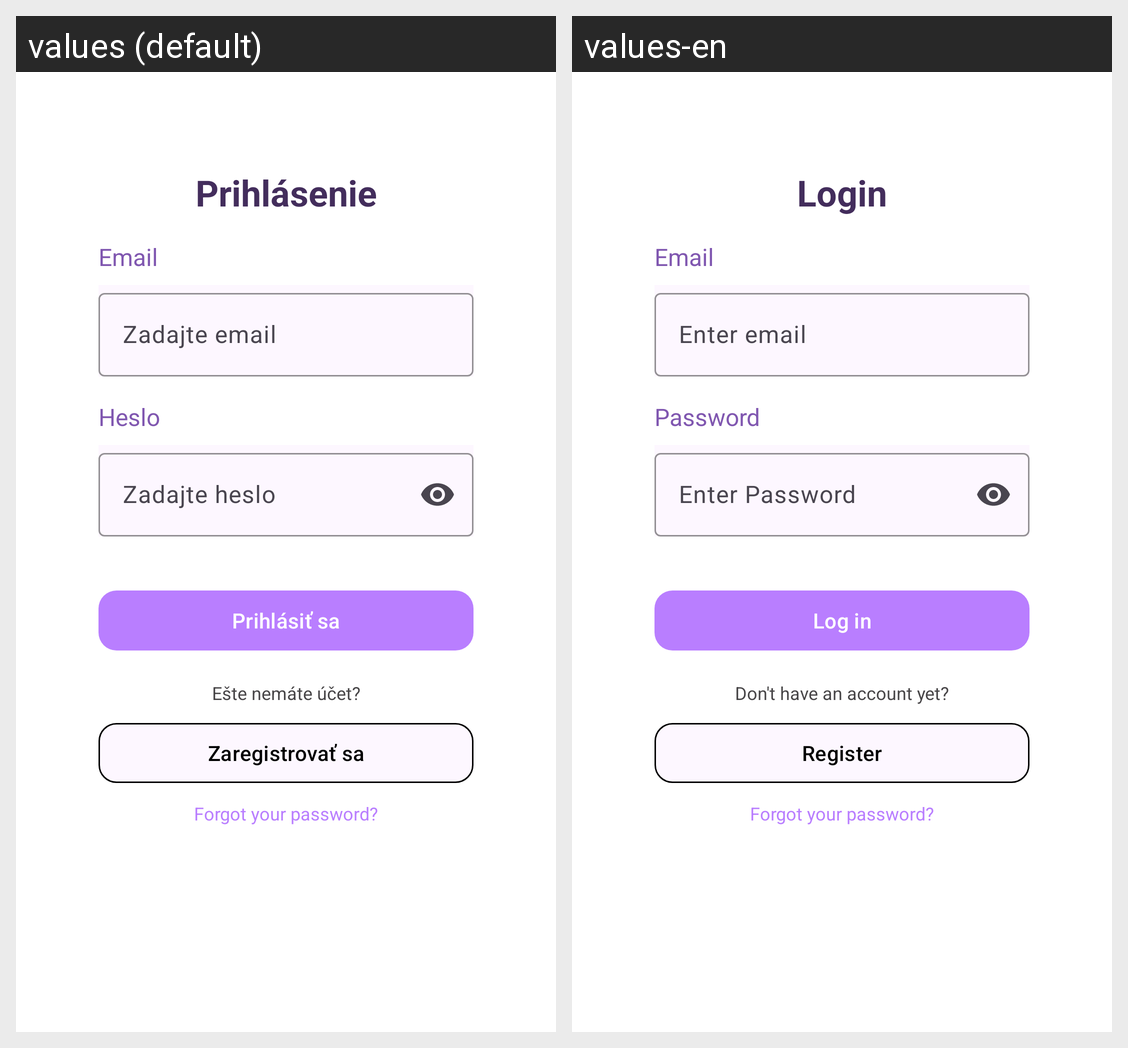

This grid shows one Android layout under two languages. Give, for every string resource on the screen, its name, the default text and each shown locale's text.
Android screen res/layout/fragment_login.xml rendered under 2 locales, left to right: values (default), values-en. Device: Nexus 5 (rendered at 1080×1920; each locale shown at half size, 540×960, under a caption strip naming it); theme Theme.MOBVZadanie.
Strings drawn on this screen, with the default value and each locale's value (text and hints the layout hard-codes, and strings that could not be matched under every locale, appear in the picture but are not listed):

login_title
  values: Prihlásenie
  values-en: Login

email_label
  values: Email
  values-en: Email

email_hint
  values: Zadajte email
  values-en: Enter email

password_label
  values: Heslo
  values-en: Password

password_hint
  values: Zadajte heslo
  values-en: Enter Password

login_button
  values: Prihlásiť sa
  values-en: Log in

register_prompt
  values: Ešte nemáte účet?
  values-en: Don't have an account yet?

register_button
  values: Zaregistrovať sa
  values-en: Register
